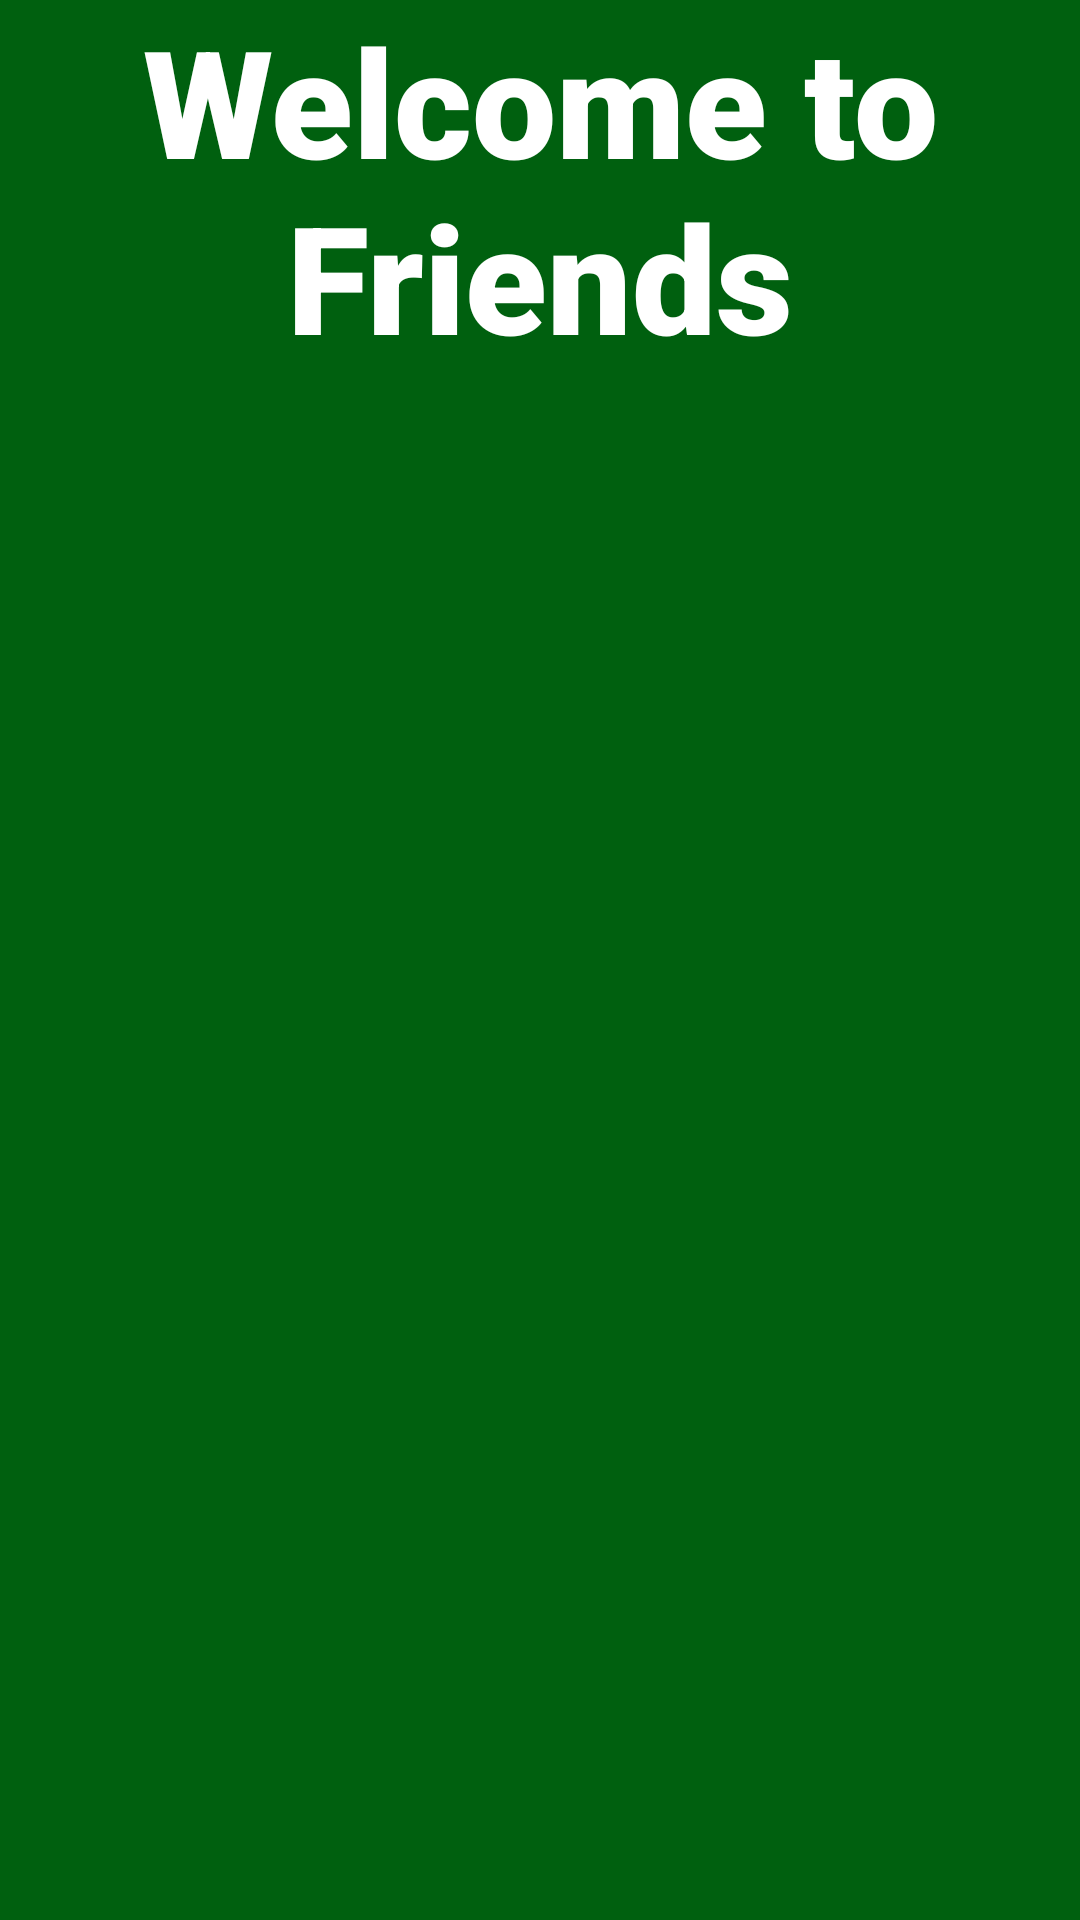

Here is an Android app screen rendered from its layout file. Give the layout XML and the strings, colors and styles it references.
<!-- AndroidManifest.xml: activity theme Theme.Friends.NoActionBar -->
<!-- res/layout/activity_splash.xml -->
<?xml version="1.0" encoding="utf-8"?>
<androidx.constraintlayout.widget.ConstraintLayout xmlns:android="http://schemas.android.com/apk/res/android"
    xmlns:app="http://schemas.android.com/apk/res-auto"
    xmlns:tools="http://schemas.android.com/tools"
    android:layout_width="match_parent"
    android:layout_height="match_parent"
    android:background="@color/primary_dark_color"
    tools:context=".view.activities.SplashActivity">

    <TextView
        android:id="@+id/tv_app_name"
        android:layout_width="wrap_content"
        android:layout_height="wrap_content"
        android:text="@string/splash_screen_title"
        android:textColor="@color/white"
        android:textSize="50sp"
        android:gravity="center"
        android:textStyle="bold"
        android:textFontWeight="900"
        app:fontFamily="@font/raleway_font_family"
        android:fontFamily="cursive"
        app:layout_constraintLeft_toLeftOf="parent"
        app:layout_constraintRight_toRightOf="parent"
        app:layout_constraintTop_toTopOf="parent"
        tools:targetApi="p" />

</androidx.constraintlayout.widget.ConstraintLayout>
<!-- resources referenced by this layout -->
<resources>
  <color name="primary_dark_color">#00600F</color>
  <color name="white">#FFFFFFFF</color>
  <string name="splash_screen_title">Welcome to Friends</string>
  <style name="Theme.Friends.NoActionBar">
          <item name="windowActionBar">false</item>
          <item name="windowNoTitle">true</item>
      </style>
</resources>
